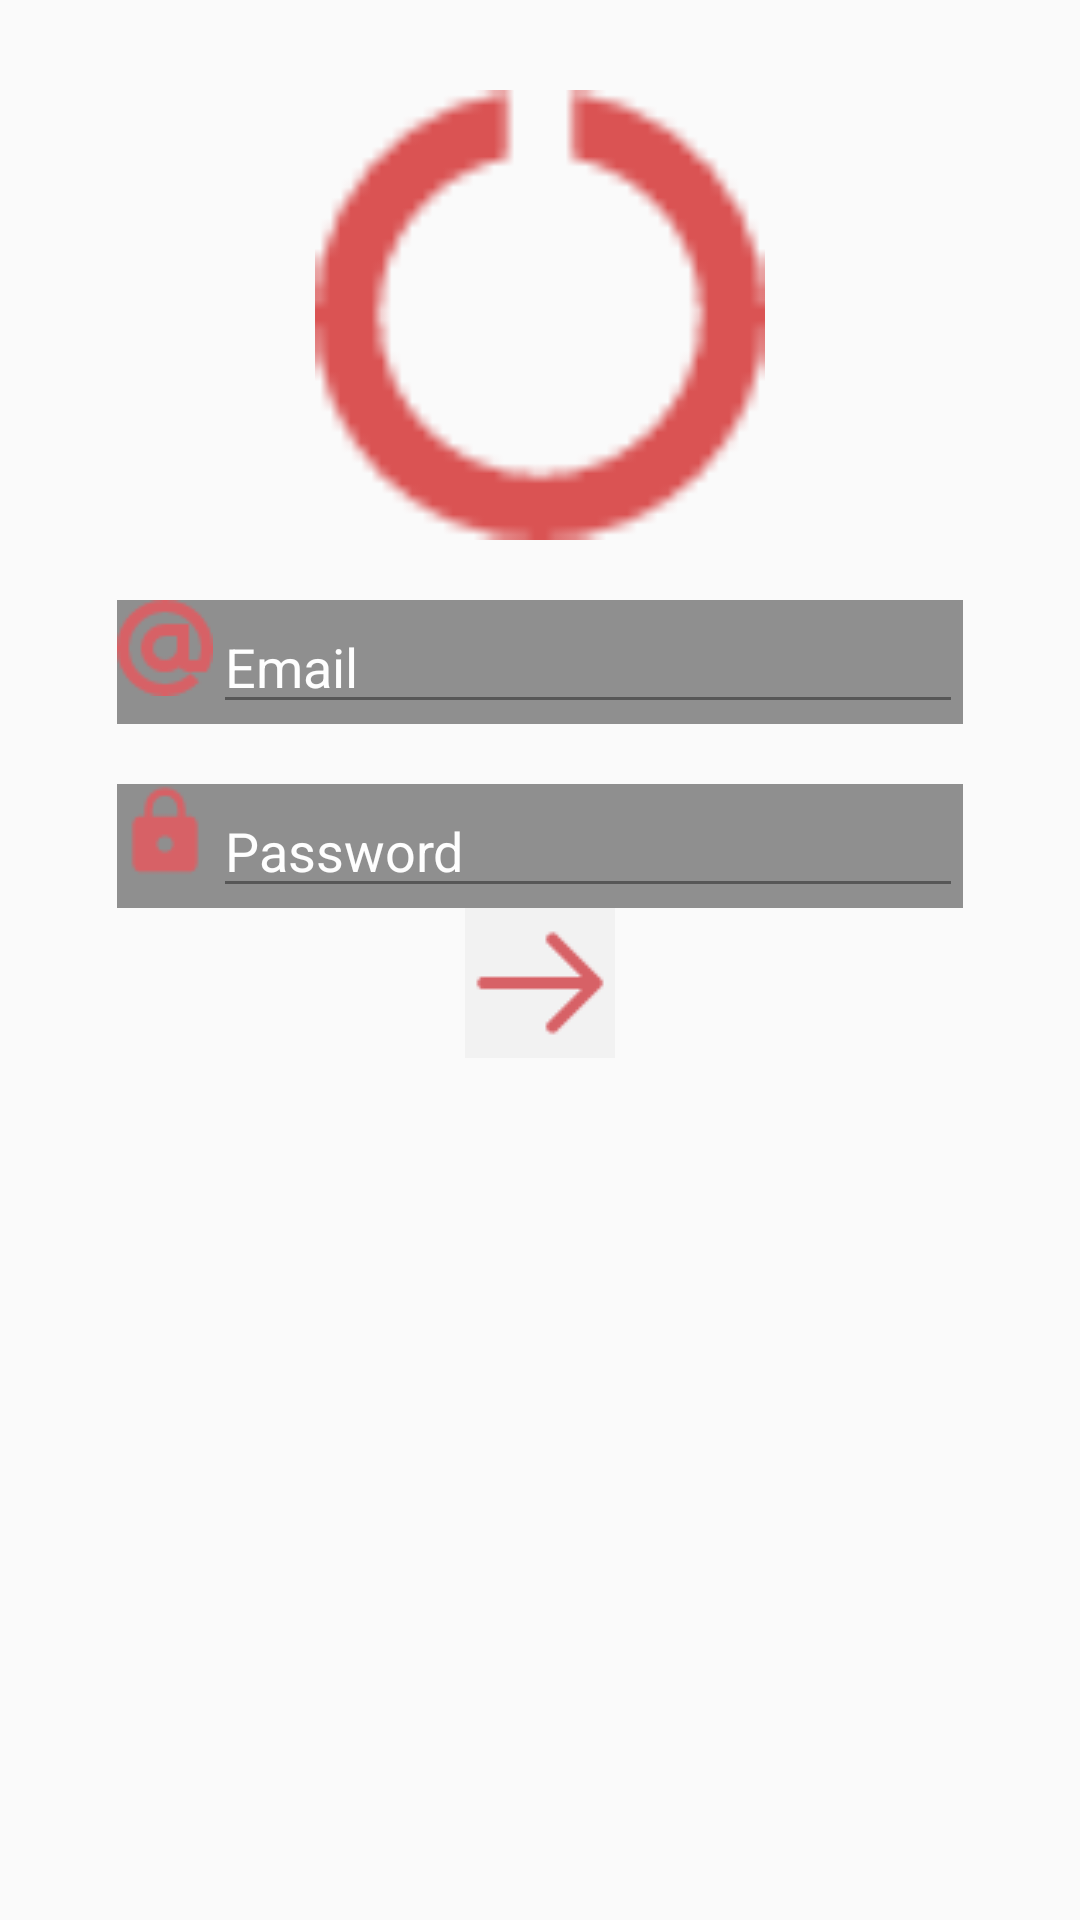

Write the Android layout XML for this screen, with the resource values it uses.
<!-- AndroidManifest.xml: application theme AppTheme -->
<!-- res/layout/account_fragment.xml -->
<?xml version="1.0" encoding="utf-8"?>
<LinearLayout xmlns:android="http://schemas.android.com/apk/res/android"
    android:orientation="vertical" android:layout_width="match_parent"
    android:layout_height="match_parent"
    android:background="@mipmap/cloud"
    android:gravity="center_horizontal"
    android:backgroundTintMode="screen"
    android:backgroundTint="@color/dim_foreground_disabled_material_dark">


    <ImageView
        android:src="@mipmap/circle_o_notch"
        android:layout_width="150dp"
        android:layout_height="150dp"
        android:contentDescription="@string/circle"
        android:layout_gravity="center_horizontal"
        android:layout_marginTop="30dp"
        android:id="@+id/image_circle_account_fragment"/>

    <LinearLayout
        android:orientation="horizontal"
        android:layout_marginTop="20dp"
        android:background="@color/material_grey_600"
        android:layout_width="wrap_content"
        android:layout_height="wrap_content"
        android:alpha="0.8">

        <ImageView
            android:layout_width="wrap_content"
            android:layout_height="wrap_content"
            android:id="@+id/image_atemail_account_fragment"
            android:layout_weight="1"
            android:contentDescription="@string/at"
            android:src="@mipmap/at"/>

        <EditText
            android:layout_width="250dp"
            android:layout_height="wrap_content"
            android:textColorHint="@color/white"
            android:hint="@string/email"
            android:textColor="@color/white"
            android:layout_weight="1"
            android:id="@+id/email_et_account_fragment"
            android:inputType="textEmailAddress"/>
    </LinearLayout>


    <LinearLayout
        android:orientation="horizontal"
        android:layout_marginTop="20dp"
        android:alpha="0.8"
        android:background="@color/material_grey_600"
        android:layout_width="wrap_content"
        android:layout_height="wrap_content">

        <ImageView
            android:layout_width="wrap_content"
            android:layout_height="wrap_content"
            android:id="@+id/image_lock"
            android:layout_weight="1"
            android:src="@mipmap/lock"
            android:contentDescription="@string/lock" />

        <EditText
            android:layout_width="250dp"
            android:layout_height="wrap_content"
            android:hint="@string/password"
            android:id="@+id/password_et_account_fragment"
            android:layout_weight="1"
            android:textColor="@color/white"
            android:inputType="textPassword"
            android:textColorHint="@color/white"/>
    </LinearLayout>

    <ImageButton
        android:contentDescription="@string/next"
        android:layout_width="wrap_content"
        android:layout_height="wrap_content"
        android:src="@mipmap/arrow_right"
        android:id="@+id/image_button_next_account"
        android:alpha="0.8"
        android:background="@drawable/abc_list_selector_background_transition_holo_light" />

</LinearLayout>
<!-- resources referenced by this layout -->
<resources>
  <color name="white">#FFFFFF</color>
  <!-- mipmap arrow_right: png bitmap (mipmap-mdpi, 435 bytes) -->
  <!-- mipmap at: png bitmap (mipmap-mdpi, 970 bytes) -->
  <!-- mipmap circle_o_notch: png bitmap (mipmap-mdpi, 1089 bytes) -->
  <!-- mipmap lock: png bitmap (mipmap-mdpi, 505 bytes) -->
  <string name="at">At symbol</string>
  <string name="circle">Logo</string>
  <string name="email">Email</string>
  <string name="lock">Lock Image</string>
  <string name="next">Confirm</string>
  <string name="password">Password</string>
  <style name="AppTheme" parent="AppTheme.Base">
          
      </style>
  <style name="AppTheme.Base" parent="Theme.AppCompat.Light.NoActionBar">
          <item name="colorPrimary">@color/primaryColor</item>
          <item name="colorPrimaryDark">@color/primaryColorDark</item>
          <item name="colorAccent">@color/accentColor</item>
      </style>
  <color name="primaryColor">#E91E63</color>
  <color name="primaryColorDark">#C2185B</color>
  <color name="accentColor">#9C27B0</color>
</resources>
